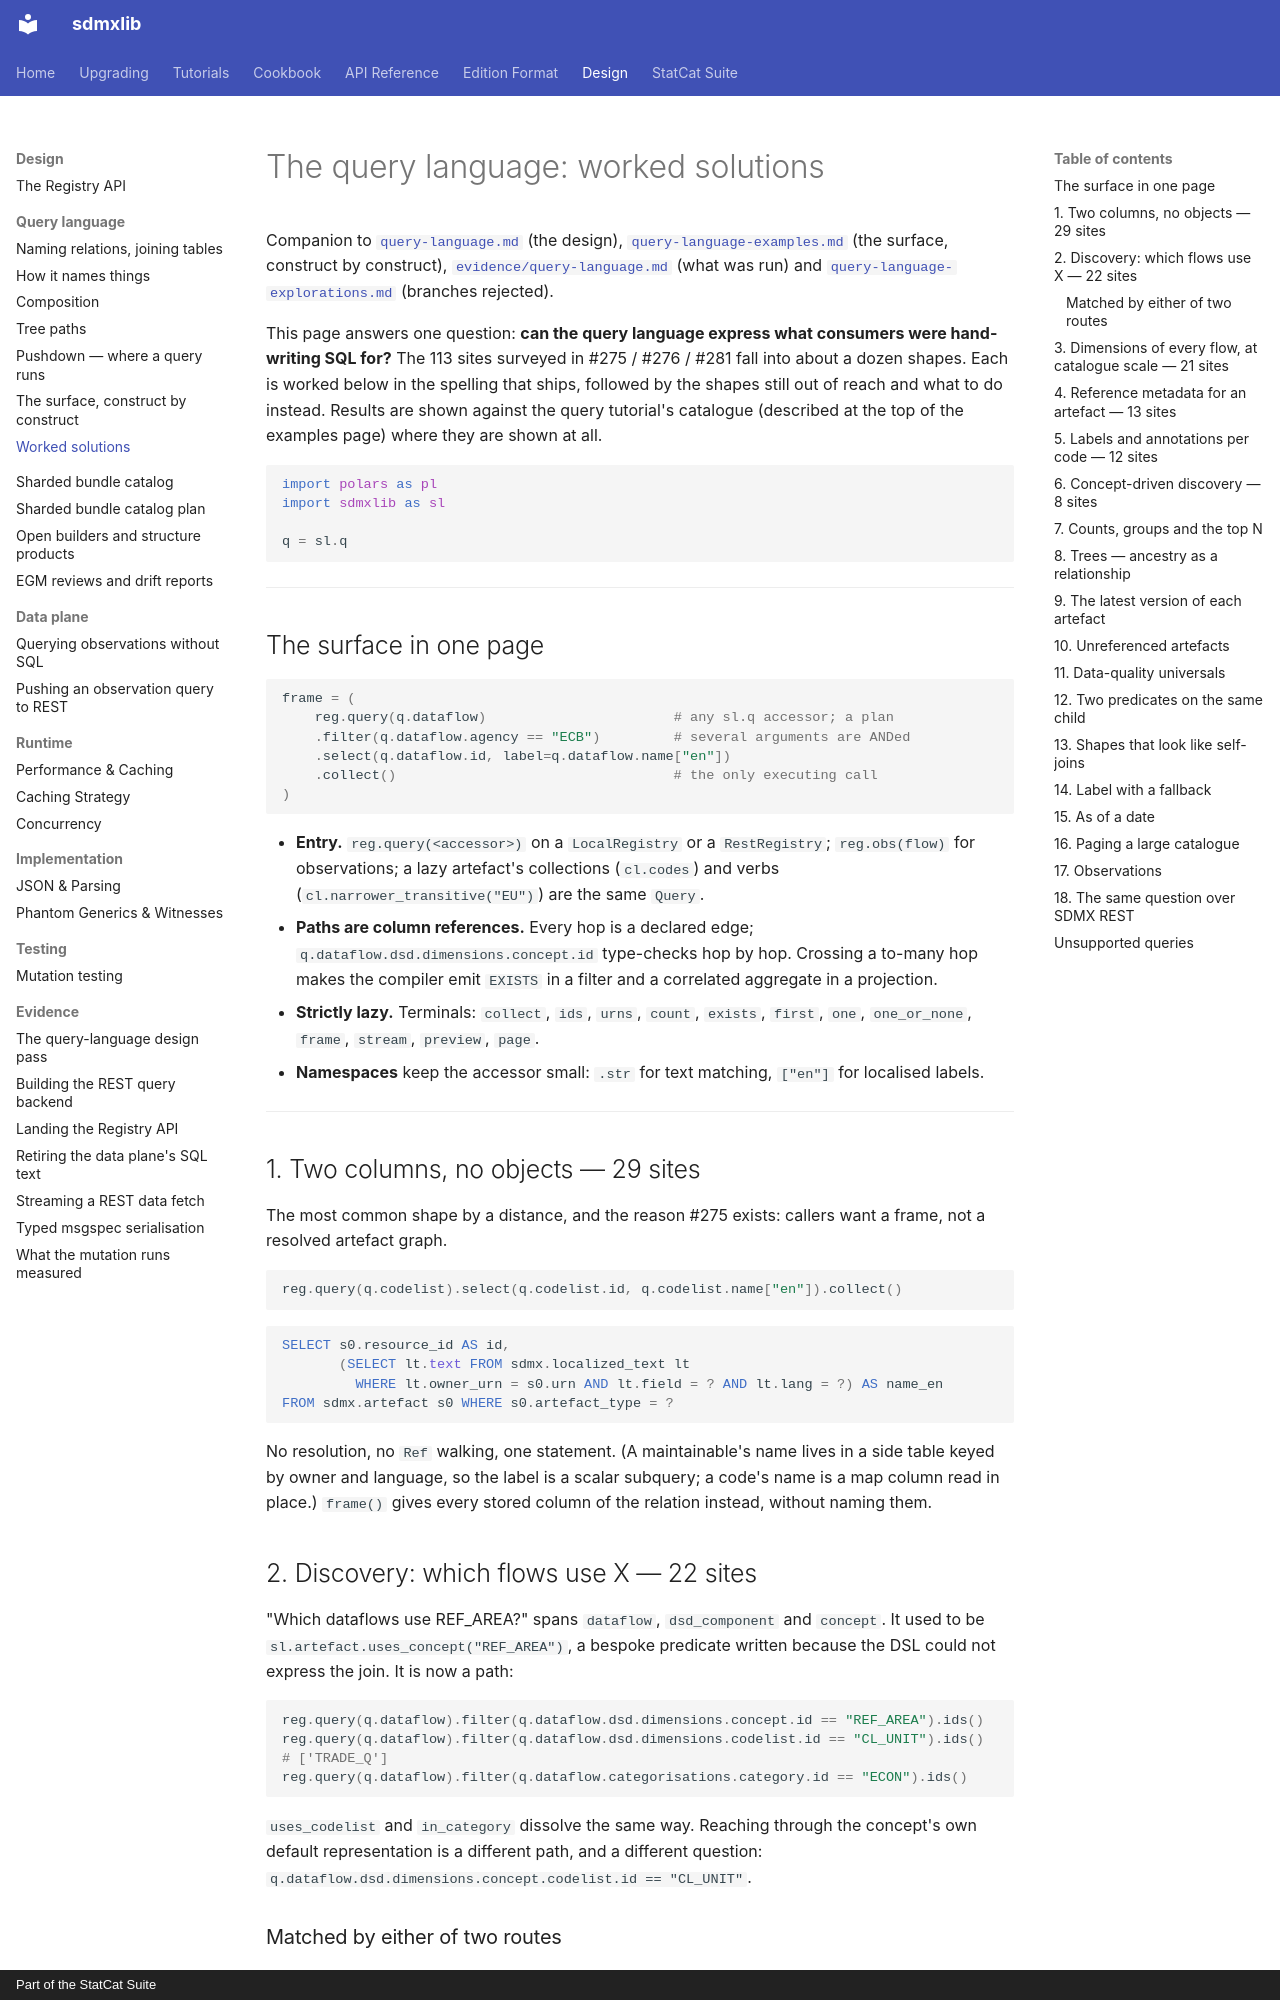

repository: StatCat-Suite/sdmxlib · page: design/query-language-cookbook/index.html · generator: mkdocs · copyright: Part of the StatCat Suite

# The query language: worked solutions

Companion to [`query-language.md`](query-language.md) (the design),
[`query-language-examples.md`](query-language-examples.md) (the surface,
construct by construct), [`evidence/query-language.md`](evidence/query-language.md)
(what was run) and [`query-language-explorations.md`](https://github.com/StatCat-Suite/sdmxlib/blob/main/history/design/query-language-explorations.md)
(branches rejected).

This page answers one question: **can the query language express what consumers
were hand-writing SQL for?** The 113 sites surveyed in #275 / #276 / #281 fall
into about a dozen shapes. Each is worked below in the spelling that ships,
followed by the shapes still out of reach and what to do instead. Results are
shown against the query tutorial's catalogue (described at the top of the
examples page) where they are shown at all.

```python
import polars as pl
import sdmxlib as sl

q = sl.q
```

---

## The surface in one page

```python
frame = (
    reg.query(q.dataflow)                       # any sl.q accessor; a plan
    .filter(q.dataflow.agency == "ECB")         # several arguments are ANDed
    .select(q.dataflow.id, label=q.dataflow.name["en"])
    .collect()                                  # the only executing call
)
```

- **Entry.** `reg.query(<accessor>)` on a `LocalRegistry` or a `RestRegistry`;
  `reg.obs(flow)` for observations; a lazy artefact's collections
  (`cl.codes`) and verbs (`cl.narrower_transitive("EU")`) are the same `Query`.
- **Paths are column references.** Every hop is a declared edge;
  `q.dataflow.dsd.dimensions.concept.id` type-checks hop by hop. Crossing a
  to-many hop makes the compiler emit `EXISTS` in a filter and a correlated
  aggregate in a projection.
- **Strictly lazy.** Terminals: `collect`, `ids`, `urns`, `count`, `exists`,
  `first`, `one`, `one_or_none`, `frame`, `stream`, `preview`, `page`.
- **Namespaces** keep the accessor small: `.str` for text matching, `["en"]` for
  localised labels.

---

## 1. Two columns, no objects — 29 sites

The most common shape by a distance, and the reason #275 exists: callers want a
frame, not a resolved artefact graph.

```python
reg.query(q.codelist).select(q.codelist.id, q.codelist.name["en"]).collect()
```

```sql
SELECT s0.resource_id AS id,
       (SELECT lt.text FROM sdmx.localized_text lt
         WHERE lt.owner_urn = s0.urn AND lt.field = ? AND lt.lang = ?) AS name_en
FROM sdmx.artefact s0 WHERE s0.artefact_type = ?
```

No resolution, no `Ref` walking, one statement. (A maintainable's name lives in
a side table keyed by owner and language, so the label is a scalar subquery; a
code's name is a map column read in place.) `frame()` gives every stored
column of the relation instead, without naming them.
